Photos from the image-classification dataset "Blueberry_maturiety" in the GitHub repository Chrislandry98/IA_gestion_suivi_agricole. Its 3 classes are: immature, mature, semi-mature.

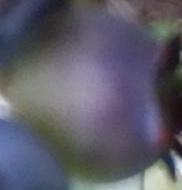
Label: mature

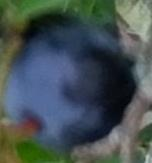
Label: mature

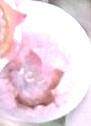
Label: semi-mature

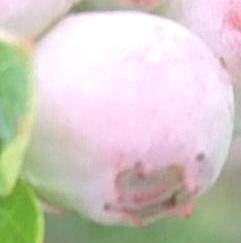
Label: semi-mature

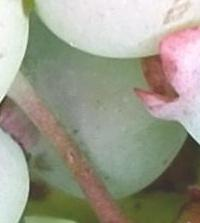
Label: immature

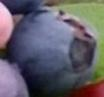
Label: mature
